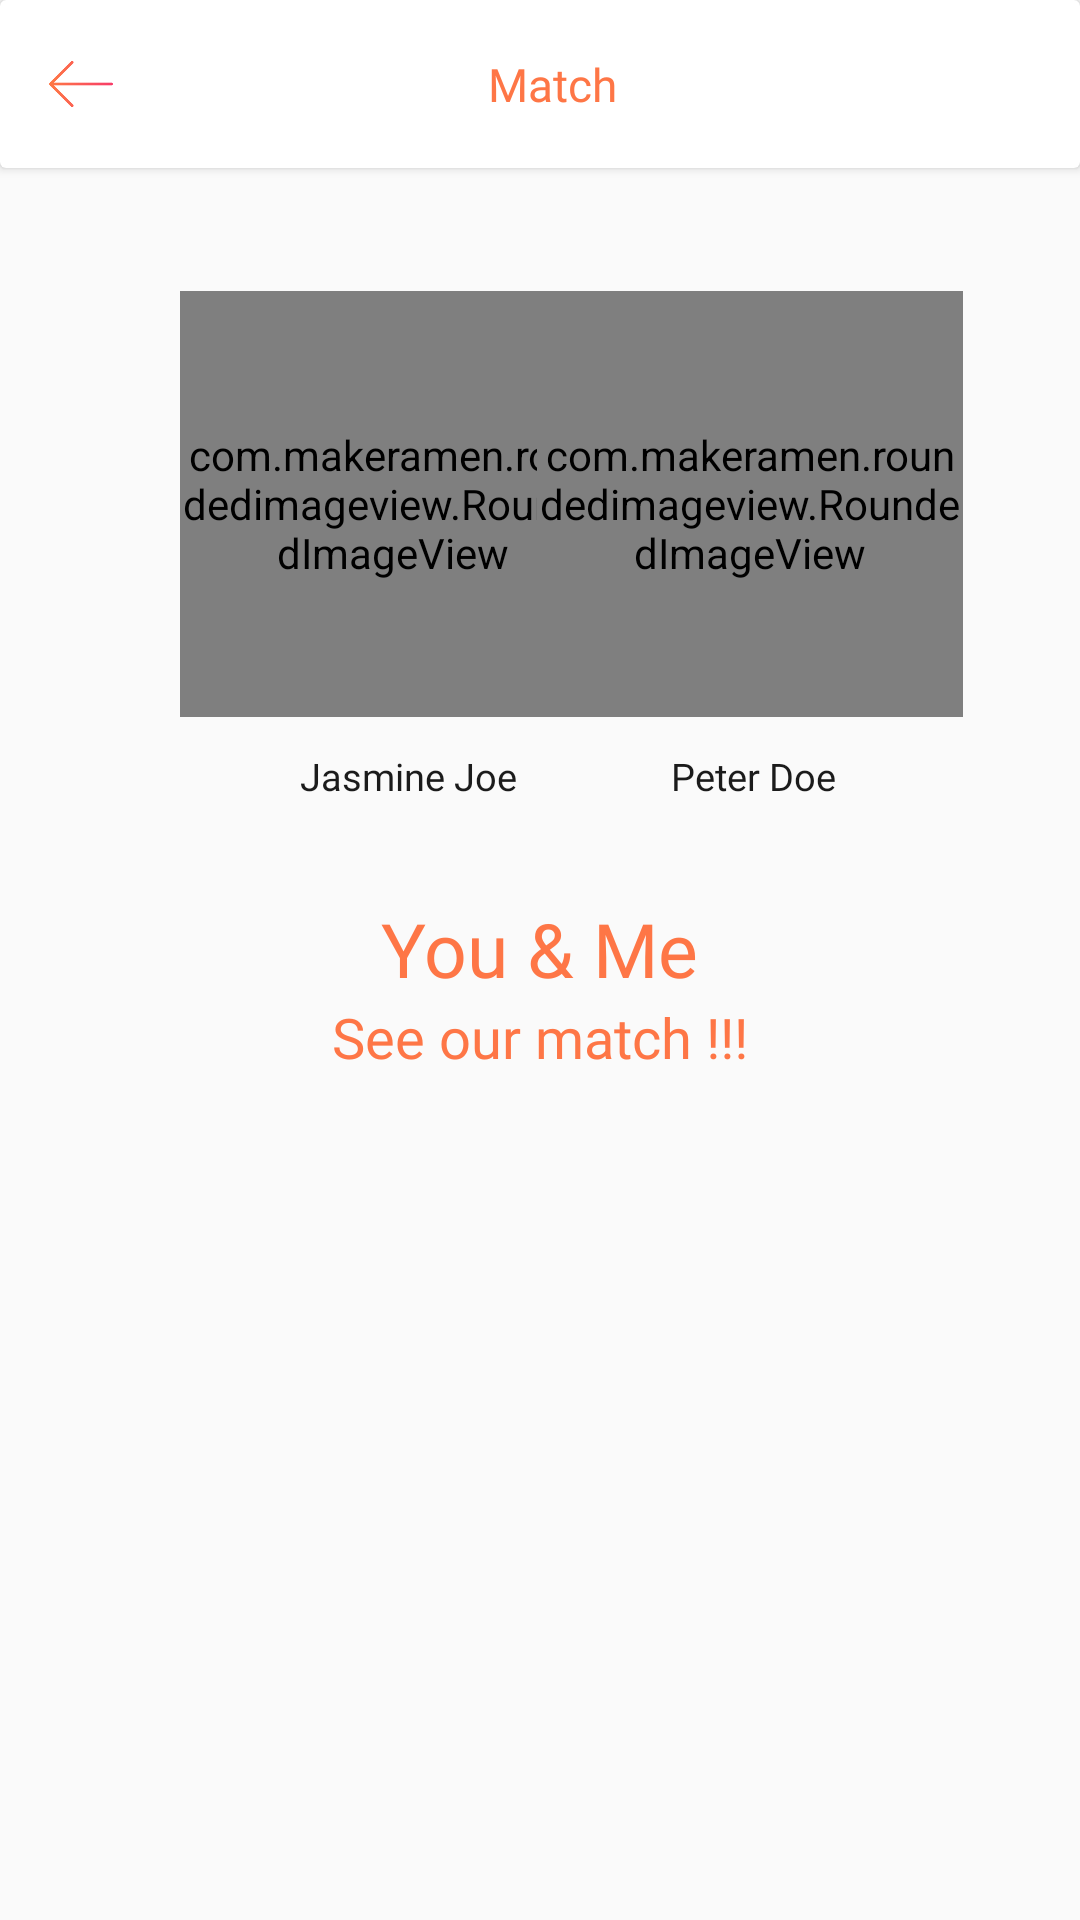

Reconstruct the res/layout file that produces this screen, plus the resources it refers to.
<!-- AndroidManifest.xml: application theme AppTheme -->
<!-- res/layout/match.xml -->
<?xml version="1.0" encoding="utf-8"?>
<LinearLayout xmlns:android="http://schemas.android.com/apk/res/android"
    xmlns:tools="http://schemas.android.com/tools"
    android:layout_width="match_parent"
    android:layout_height="wrap_content"
    xmlns:app="http://schemas.android.com/apk/res-auto"
    android:orientation="vertical"
    tools:context="com.example.wolfsoft3.dating_app.Match">

    <android.support.v7.widget.CardView
        android:layout_width="match_parent"
        android:layout_height="wrap_content">

        <android.support.v7.widget.Toolbar
            android:layout_width="match_parent"
            android:layout_height="wrap_content">

            <ImageView
                android:layout_width="22dp"
                android:layout_height="22dp"
                android:src="@drawable/left_arrow" />

            <TextView
                android:id="@+id/toolbar_text"
                android:layout_width="match_parent"
                android:layout_height="wrap_content"
                android:layout_marginRight="30dp"
                android:fontFamily="@font/roboto_bold"
                android:gravity="center"
                android:text="Match"
                android:textColor="@color/orange"
                android:textSize="15.3sp" />


        </android.support.v7.widget.Toolbar>
    </android.support.v7.widget.CardView>

    <FrameLayout
        android:layout_width="match_parent"
        android:layout_height="wrap_content"
        android:layout_marginTop="41dp">


    <com.makeramen.roundedimageview.RoundedImageView
        android:layout_width="142dp"
        android:layout_height="142dp"
        app:riv_oval="true"
        app:riv_border_color="#a3000000"
        app:riv_border_width="0.7dp"
        android:layout_marginLeft="60dp"
        android:src="@drawable/bedroom_color_ful_girl_01"/>

        <com.makeramen.roundedimageview.RoundedImageView
            android:layout_width="142dp"
            android:layout_height="142dp"
            app:riv_oval="true"
            android:layout_gravity="center"
            app:riv_border_color="#a3000000"
            app:riv_border_width="0.7dp"
            android:layout_marginLeft="70dp"
            android:src="@drawable/bedroom_color_ful01"/>

    </FrameLayout>
<LinearLayout
    android:layout_width="match_parent"
    android:layout_height="wrap_content"
    android:layout_marginTop="11dp"
    android:orientation="horizontal">

    <TextView
        android:fontFamily="@font/roboto_bold"
        android:layout_width="wrap_content"
        android:layout_height="wrap_content"
        android:textSize="12.7sp"
        android:layout_marginLeft="100dp"
        android:textColor="#1b1b1b"
        android:text="Jasmine Joe"/>

    <TextView
        android:fontFamily="@font/roboto_bold"
        android:layout_width="match_parent"
        android:layout_height="wrap_content"
        android:textSize="12.7sp"
        android:gravity="center"
        android:layout_marginRight="30dp"
        android:textColor="#1b1b1b"
        android:text="Peter Doe"/>

</LinearLayout>


    <TextView
        android:fontFamily="@font/roboto_medium"
        android:layout_width="wrap_content"
        android:layout_height="wrap_content"
        android:textSize="25sp"
        android:layout_gravity="center"
        android:layout_marginTop="32dp"
        android:textColor="@color/orange"
        android:text="You &amp; Me"/>

    <TextView
        android:fontFamily="@font/roboto_medium"
        android:layout_width="wrap_content"
        android:layout_height="wrap_content"
        android:textSize="18.7sp"
        android:layout_gravity="center"
        android:textColor="@color/orange"
        android:text="See our match !!!"/>


</LinearLayout>
<!-- resources referenced by this layout -->
<resources>
  <color name="orange">#fe7646</color>
  <!-- drawable bedroom_color_ful_girl_01: png bitmap (drawable, 45306 bytes) -->
  <!-- drawable left_arrow: png bitmap (drawable, 1259 bytes) -->
  <style name="AppTheme" parent="Theme.AppCompat.Light.NoActionBar">
          
          <item name="colorPrimary">@color/colorPrimary</item>
          <item name="colorPrimaryDark">@color/colorPrimaryDark</item>
          <item name="colorAccent">@color/colorAccent</item>
      </style>
  <color name="colorPrimary">#3F51B5</color>
  <color name="colorPrimaryDark">#303F9F</color>
  <color name="colorAccent">#FF4081</color>
</resources>
